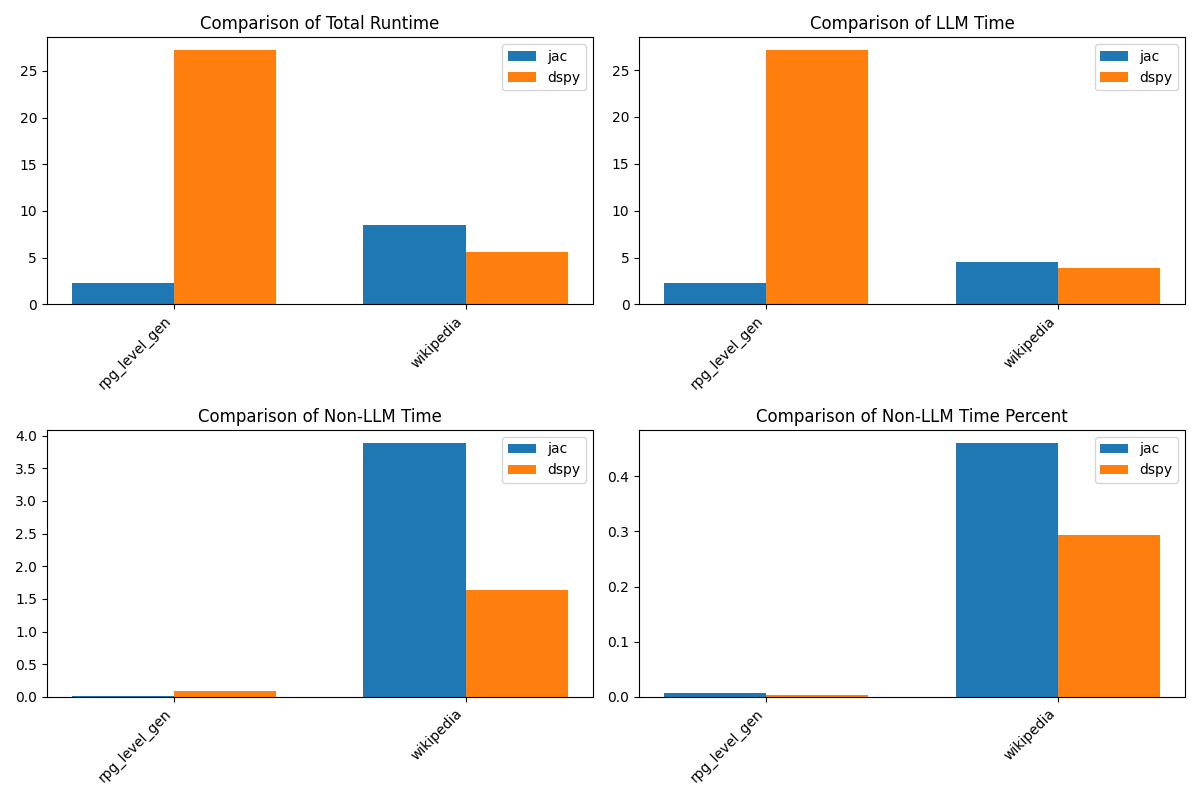

Data behind this chart, as committed beside it:
problem, jac_completion_tokens, jac_prompt_tokens, jac_total_tokens, dspy_completion_tokens, dspy_prompt_tokens, dspy_total_tokens, jac_cost, dspy_cost, jac_runtime, jac_llm_time, dspy_runtime, dspy_llm_time, jac_non_llm_time, dspy_non_llm_time, jac_non_llm_time_percent, dspy_non_llm_time_percent
rpg_level_gen, 110, 828, 938, 1443, 3006, 4449, 0.000579, 0.003668, 2.343, 2.325, 27.22, 27.13, 0.0181, 0.09141, 0.007722, 0.003358
wikipedia, 164, 3519, 3683, 178, 1367, 1545, 0.002005, 0.0009505, 8.45, 4.556, 5.575, 3.935, 3.894, 1.64, 0.4608, 0.2942
